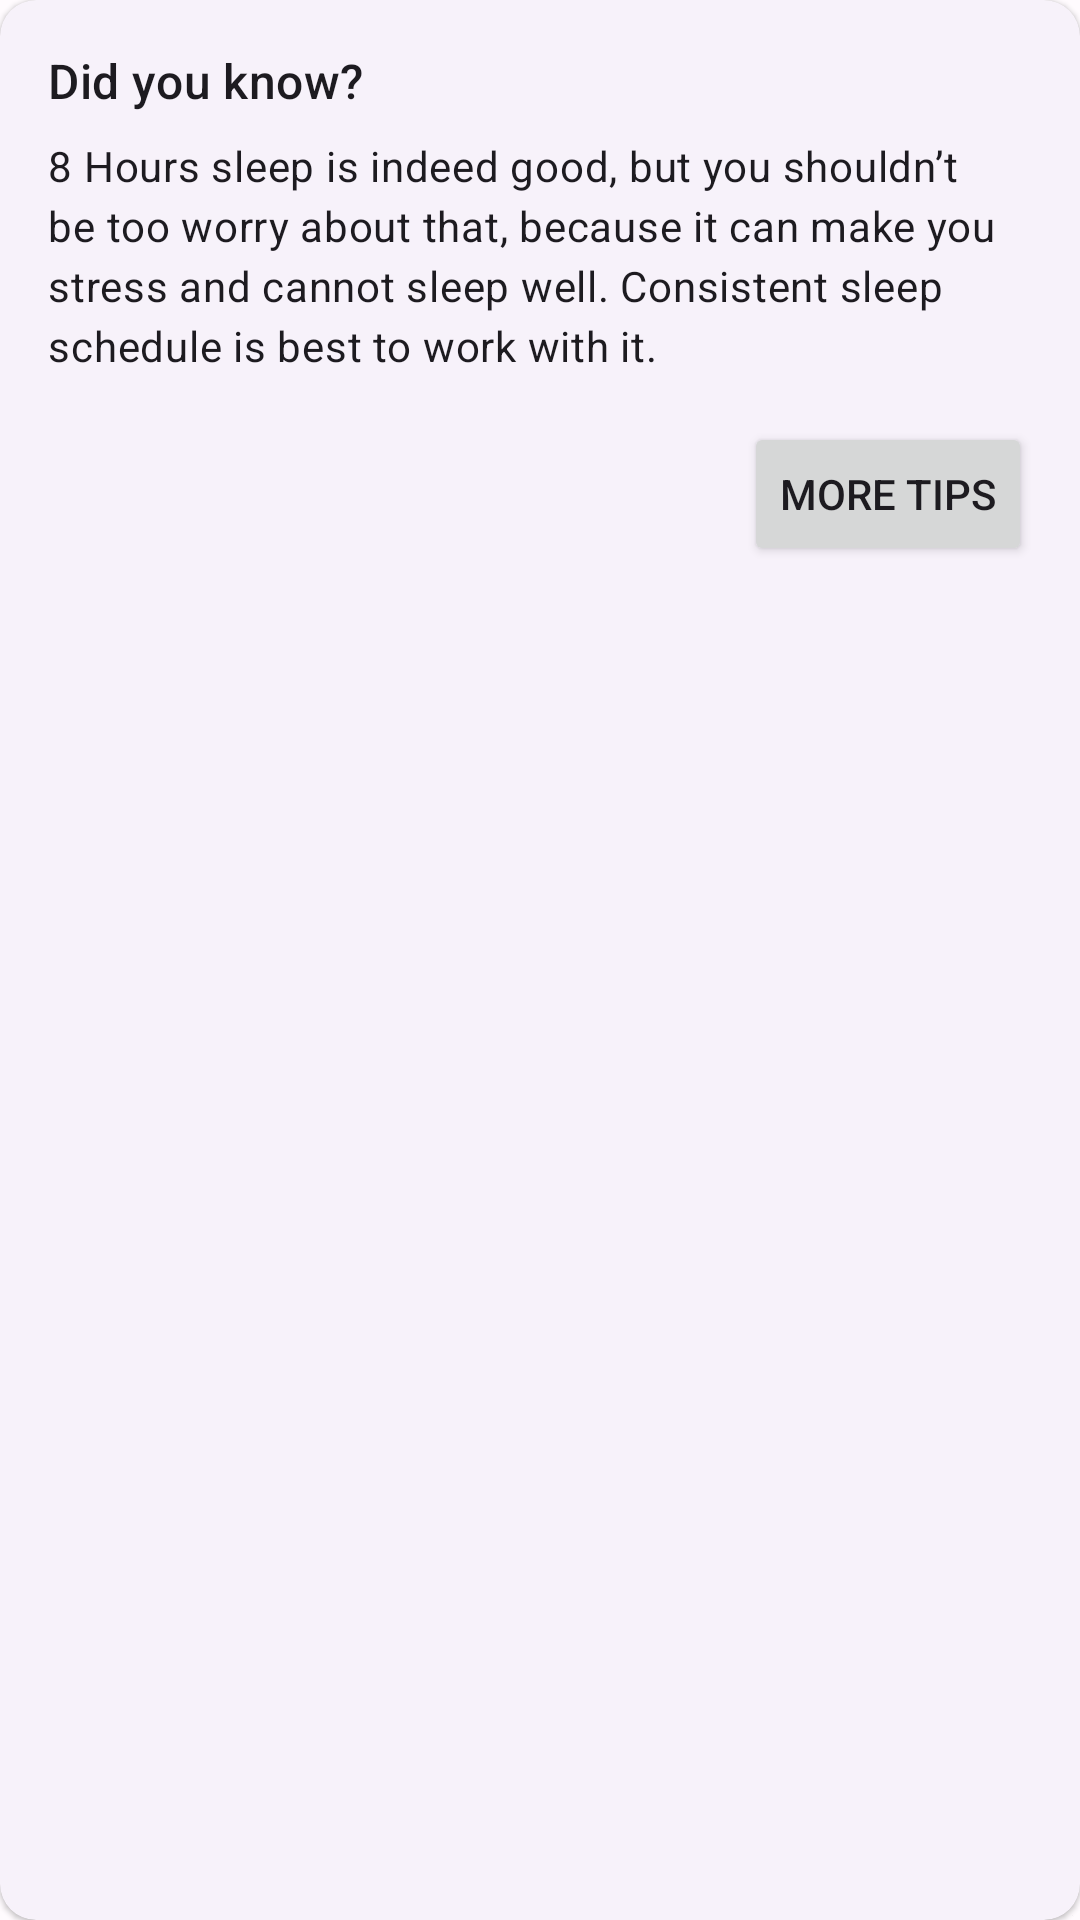

Reconstruct the res/layout file that produces this screen, plus the resources it refers to.
<!-- AndroidManifest.xml: application theme Theme.Healtikuy -->
<!-- res/layout/card_tips.xml -->
<?xml version="1.0" encoding="utf-8"?>
<com.google.android.material.card.MaterialCardView xmlns:android="http://schemas.android.com/apk/res/android"
    xmlns:app="http://schemas.android.com/apk/res-auto"
    style="@style/Widget.Material3.CardView.Elevated"
    android:layout_width="wrap_content"
    android:layout_height="wrap_content">

    <LinearLayout
        android:layout_width="match_parent"
        android:layout_height="match_parent"
        android:orientation="vertical"
        android:padding="16dp">

        <TextView
            android:id="@+id/tvTitleTips"
            style="@style/TextAppearance.Material3.TitleMedium"
            android:layout_width="wrap_content"
            android:layout_height="wrap_content"
            android:text="@string/did_you_know" />

        <Space
            android:layout_width="0dp"
            android:layout_height="8dp" />

        <TextView
            android:id="@+id/tvBodyTips"
            style="@style/TextAppearance.Material3.BodyMedium"
            android:layout_width="wrap_content"
            android:layout_height="wrap_content"
            android:text="8 Hours sleep is indeed good, but you shouldn’t be too worry about that, because it can make you stress and cannot sleep well. Consistent sleep schedule is best to work with it." />

        <Space
            android:layout_width="0dp"
            android:layout_height="16dp" />

        <LinearLayout
            android:layout_width="wrap_content"
            android:layout_height="wrap_content"
            android:orientation="horizontal">

            <View
                android:layout_width="0dp"
                android:layout_height="0dp"
                android:layout_weight="1" />

            <Button
                android:id="@+id/btnMoreTips"
                android:layout_width="wrap_content"
                android:layout_height="wrap_content"
                android:text="@string/more_tips" />

        </LinearLayout>

    </LinearLayout>


</com.google.android.material.card.MaterialCardView>
<!-- resources referenced by this layout -->
<resources>
  <string name="did_you_know">Did you know?</string>
  <string name="more_tips">More Tips</string>
  <style name="Theme.Healtikuy" parent="Theme.Material3.Light.NoActionBar">
          <item name="colorPrimary">@color/md_theme_light_primary</item>
          <item name="colorOnPrimary">@color/md_theme_light_onPrimary</item>
          <item name="colorPrimaryContainer">@color/md_theme_light_primaryContainer</item>
          <item name="colorOnPrimaryContainer">@color/md_theme_light_onPrimaryContainer</item>
          <item name="colorSecondary">@color/md_theme_light_secondary</item>
          <item name="colorOnSecondary">@color/md_theme_light_onSecondary</item>
          <item name="colorSecondaryContainer">@color/md_theme_light_secondaryContainer</item>
          <item name="colorOnSecondaryContainer">@color/md_theme_light_onSecondaryContainer</item>
          <item name="colorTertiary">@color/md_theme_light_tertiary</item>
          <item name="colorOnTertiary">@color/md_theme_light_onTertiary</item>
          <item name="colorTertiaryContainer">@color/md_theme_light_tertiaryContainer</item>
          <item name="colorOnTertiaryContainer">@color/md_theme_light_onTertiaryContainer</item>
          <item name="colorError">@color/md_theme_light_error</item>
          <item name="colorOnError">@color/md_theme_light_onError</item>
          <item name="colorErrorContainer">@color/md_theme_light_errorContainer</item>
          <item name="colorOnErrorContainer">@color/md_theme_light_onErrorContainer</item>
          <item name="colorOutline">@color/md_theme_light_outline</item>
          <item name="android:colorBackground">@color/md_theme_light_background</item>
          <item name="colorOnBackground">@color/md_theme_light_onBackground</item>
          <item name="colorSurface">@color/md_theme_light_surface</item>
          <item name="colorOnSurface">@color/md_theme_light_onSurface</item>
          <item name="colorSurfaceVariant">@color/md_theme_light_surfaceVariant</item>
          <item name="colorOnSurfaceVariant">@color/md_theme_light_onSurfaceVariant</item>
          <item name="colorSurfaceInverse">@color/md_theme_light_inverseSurface</item>
          <item name="colorOnSurfaceInverse">@color/md_theme_light_inverseOnSurface</item>
          <item name="colorPrimaryInverse">@color/md_theme_light_inversePrimary</item>
          <item name="android:windowLightStatusBar">false</item>
      </style>
  <color name="md_theme_light_primary">#6750A4</color>
  <color name="md_theme_light_onPrimary">#FFFFFF</color>
  <color name="md_theme_light_primaryContainer">#EADDFF</color>
  <color name="md_theme_light_onPrimaryContainer">#21005D</color>
  <color name="md_theme_light_secondary">#625B71</color>
  <color name="md_theme_light_onSecondary">#FFFFFF</color>
  <color name="md_theme_light_secondaryContainer">#E8DEF8</color>
  <color name="md_theme_light_onSecondaryContainer">#1D192B</color>
  <color name="md_theme_light_tertiary">#7D5260</color>
  <color name="md_theme_light_onTertiary">#FFFFFF</color>
  <color name="md_theme_light_tertiaryContainer">#FFD8E4</color>
  <color name="md_theme_light_onTertiaryContainer">#31111D</color>
  <color name="md_theme_light_error">#B3261E</color>
  <color name="md_theme_light_onError">#FFFFFF</color>
  <color name="md_theme_light_errorContainer">#F9DEDC</color>
  <color name="md_theme_light_onErrorContainer">#410E0B</color>
  <color name="md_theme_light_outline">#79747E</color>
  <color name="md_theme_light_background">#FFFBFE</color>
  <color name="md_theme_light_onBackground">#1C1B1F</color>
  <color name="md_theme_light_surface">#FFFBFE</color>
  <color name="md_theme_light_onSurface">#1C1B1F</color>
  <color name="md_theme_light_surfaceVariant">#E7E0EC</color>
  <color name="md_theme_light_onSurfaceVariant">#49454F</color>
  <color name="md_theme_light_inverseSurface">#313033</color>
  <color name="md_theme_light_inverseOnSurface">#F4EFF4</color>
  <color name="md_theme_light_inversePrimary">#D0BCFF</color>
</resources>
